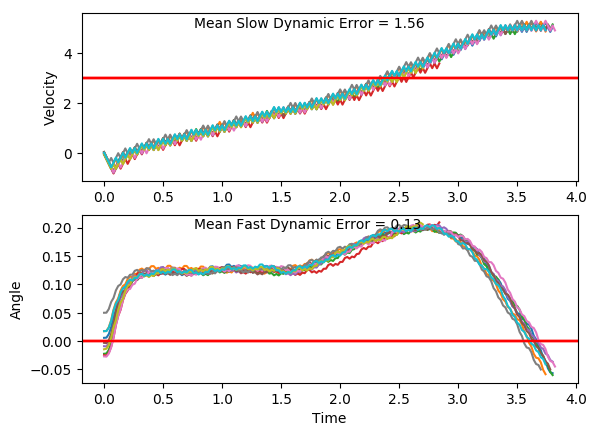

Source data for this figure (header and first rows):
x, xdot, theta, thetadot, x, xdot, theta, thetadot, x.1, xdot.1, theta.1, thetadot.1, x.1.1, xdot.1.1, theta.1.1, thetadot.1.1, x.1.1.1, xdot.1.1.1, theta.1.1.1, thetadot.1.1.1, x.1.1.1.1, xdot.1.1.1.1, theta.1.1.1.1, thetadot.1.1.1.1
-4.0, 0.01835, 0.01741, 0.001364, -4.0, -0.04788, -0.01456, 0.04678, -4.0, 0.004876, 0.04977, 0.009339, -4.0, 0.009393, -0.02712, -0.01816, -4.0, 0.04865, -0.003244, -0.02936, -4.0, -0.002763, -0.009143, -0.02158
-4, -0.177, 0.01743, 0.2995, -4.001, -0.2428, -0.01363, 0.3348, -4, -0.1909, 0.04996, 0.3173, -4, -0.1853, -0.02749, 0.2658, -3.999, -0.1464, -0.003831, 0.2623, -4, -0.1978, -0.009574, 0.2682
-4.003, -0.3724, 0.02342, 0.5976, -4.006, -0.4377, -0.006931, 0.6232, -4.004, -0.3867, 0.0563, 0.6253, -4.004, -0.38, -0.02217, 0.5497, -4.002, -0.3415, 0.001415, 0.5538, -4.004, -0.3927, -0.00421, 0.5579
-4.011, -0.5678, 0.03538, 0.8976, -4.015, -0.6327, 0.005533, 0.9137, -4.011, -0.1924, 0.06881, 0.3509, -4.011, -0.5749, -0.01117, 0.8354, -4.009, -0.5366, 0.01249, 0.8469, -4.012, -0.5878, 0.006947, 0.8492
-4.022, -0.3732, 0.05333, 0.6162, -4.027, -0.4377, 0.02381, 0.6227, -4.015, -0.3885, 0.07583, 0.6644, -4.023, -0.7698, 0.005532, 1.124, -4.02, -0.7319, 0.02943, 1.143, -4.024, -0.783, 0.02393, 1.144
-4.029, -0.1789, 0.06565, 0.3408, -4.036, -0.6331, 0.03626, 0.9228, -4.023, -0.1945, 0.08911, 0.3966, -4.038, -0.5748, 0.02802, 0.8336, -4.034, -0.5372, 0.0523, 0.8602, -4.039, -0.5882, 0.04681, 0.859
-4.033, -0.3749, 0.07247, 0.6534, -4.049, -0.4385, 0.05472, 0.6418, -4.027, -0.0007142, 0.09704, 0.1333, -4.05, -0.38, 0.04469, 0.5498, -4.045, -0.3428, 0.0695, 0.5844, -4.051, -0.3938, 0.06399, 0.5814
-4.041, -0.1808, 0.08554, 0.3844, -4.057, -0.2442, 0.06755, 0.3668, -4.027, -0.1971, 0.09971, 0.4549, -4.057, -0.5758, 0.05569, 0.8562, -4.052, -0.1487, 0.08119, 0.3144, -4.059, -0.1996, 0.07562, 0.3095
-4.044, 0.013, 0.09323, 0.1199, -4.062, -0.4402, 0.07489, 0.68, -4.031, -0.003501, 0.1088, 0.1952, -4.069, -0.3814, 0.07281, 0.5816, -4.055, 0.04513, 0.08748, 0.04837, -4.063, -0.3957, 0.08181, 0.6251
-4.044, -0.1833, 0.09562, 0.4405, -4.071, -0.2462, 0.08849, 0.4118, -4.031, 0.1899, 0.1127, -0.06123, -4.076, -0.1874, 0.08445, 0.3127, -4.054, -0.1511, 0.08844, 0.3673, -4.071, -0.2018, 0.09431, 0.3592
-4.048, 0.01032, 0.1044, 0.1794, -4.076, -0.05245, 0.09672, 0.1483, -4.027, -0.006633, 0.1115, 0.2648, -4.08, 0.006412, 0.0907, 0.04779, -4.057, 0.04263, 0.09579, 0.1038, -4.075, -0.00815, 0.1015, 0.09771
-4.047, 0.2038, 0.108, -0.07859, -4.077, -0.2488, 0.09969, 0.4698, -4.027, 0.1867, 0.1168, 0.009234, -4.08, -0.1899, 0.09166, 0.3677, -4.056, -0.1537, 0.09787, 0.4251, -4.075, -0.2046, 0.1034, 0.4206
-4.043, 0.007316, 0.1065, 0.2461, -4.082, -0.05523, 0.1091, 0.2102, -4.024, -0.009851, 0.117, 0.3364, -4.084, 0.003822, 0.09901, 0.1052, -4.059, 0.03989, 0.1064, 0.1648, -4.079, -0.01105, 0.1119, 0.1622
-4.043, 0.2008, 0.1114, -0.01117, -4.083, 0.1382, 0.1133, -0.04622, -4.024, 0.1834, 0.1237, 0.08273, -4.084, -0.1926, 0.1011, 0.4274, -4.058, 0.2333, 0.1097, -0.09254, -4.079, 0.1823, 0.1151, -0.09316
-4.039, 0.004241, 0.1111, 0.3145, -4.08, -0.05837, 0.1124, 0.2799, -4.02, 0.3766, 0.1254, -0.1685, -4.087, 0.0009867, 0.1097, 0.1682, -4.054, 0.03683, 0.1078, 0.2326, -4.076, -0.01426, 0.1132, 0.2335
-4.039, 0.1976, 0.1174, 0.0588, -4.082, 0.135, 0.118, 0.02471, -4.013, 0.1799, 0.122, 0.1609, -4.087, 0.1944, 0.113, -0.08793, -4.053, 0.2303, 0.1125, -0.0242, -4.076, 0.1791, 0.1179, -0.02142
-4.035, 0.3909, 0.1186, -0.1946, -4.079, 0.3282, 0.1185, -0.2285, -4.009, 0.3731, 0.1252, -0.09091, -4.084, -0.002163, 0.1113, 0.2382, -4.048, 0.03372, 0.112, 0.3017, -4.072, -0.01752, 0.1175, 0.306
-4.027, 0.1943, 0.1147, 0.133, -4.072, 0.1316, 0.1139, 0.09903, -4.002, 0.1764, 0.1234, 0.2385, -4.084, 0.1912, 0.116, -0.01745, -4.048, 0.2271, 0.118, 0.04637, -4.073, 0.1757, 0.1236, 0.05257
-4.023, 0.3876, 0.1174, -0.1214, -4.07, 0.325, 0.1159, -0.1557, -3.998, 0.3696, 0.1282, -0.01285, -4.08, -0.005371, 0.1157, 0.3095, -4.043, 0.4203, 0.1189, -0.2069, -4.069, 0.3689, 0.1247, -0.1987
-4.016, 0.191, 0.115, 0.2059, -4.063, 0.1284, 0.1128, 0.1712, -3.991, 0.5627, 0.1279, -0.2625, -4.08, 0.1879, 0.1219, 0.0554, -4.035, 0.2237, 0.1148, 0.1208, -4.062, 0.1722, 0.1207, 0.1306
-4.012, 0.3843, 0.1191, -0.04846, -4.061, 0.3217, 0.1162, -0.08388, -3.979, 0.366, 0.1226, 0.06761, -4.076, 0.3811, 0.123, -0.1965, -4.03, 0.417, 0.1172, -0.1335, -4.058, 0.3654, 0.1233, -0.1217
-4.004, 0.1877, 0.1181, 0.2793, -4.054, 0.1251, 0.1145, 0.2431, -3.972, 0.5591, 0.124, -0.184, -4.068, 0.1845, 0.119, 0.1323, -4.022, 0.2204, 0.1146, 0.1937, -4.051, 0.1688, 0.1209, 0.2072
-4, 0.3809, 0.1237, 0.02607, -4.052, 0.3185, 0.1194, -0.01141, -3.961, 0.3625, 0.1203, 0.1451, -4.065, 0.3777, 0.1217, -0.1206, -4.017, 0.4138, 0.1184, -0.06075, -4.048, 0.362, 0.125, -0.04509
-3.993, 0.5741, 0.1242, -0.2252, -4.045, 0.1218, 0.1191, 0.3164, -3.954, 0.5557, 0.1232, -0.1073, -4.057, 0.1811, 0.1193, 0.2079, -4.009, 0.2172, 0.1172, 0.2668, -4.04, 0.1653, 0.1241, 0.2843
-3.981, 0.3774, 0.1197, 0.104, -4.043, 0.3151, 0.1255, 0.06356, -3.942, 0.359, 0.1211, 0.2215, -4.054, 0.3743, 0.1234, -0.0449, -4.005, 0.4104, 0.1225, 0.01329, -4.037, 0.3585, 0.1298, 0.03316
-3.974, 0.5707, 0.1218, -0.1487, -4.037, 0.5082, 0.1267, -0.1871, -3.935, 0.5522, 0.1255, -0.03065, -4.046, 0.1776, 0.1225, 0.284, -3.997, 0.6036, 0.1228, -0.2384, -4.03, 0.5515, 0.1304, -0.2159
-3.962, 0.374, 0.1188, 0.1798, -4.026, 0.3115, 0.123, 0.1428, -3.924, 0.7454, 0.1249, -0.2812, -4.043, 0.3708, 0.1282, 0.03238, -3.985, 0.407, 0.118, 0.09041, -4.019, 0.3548, 0.1261, 0.1149
-3.955, 0.5673, 0.1224, -0.07317, -4.02, 0.5047, 0.1258, -0.1087, -3.909, 0.5487, 0.1193, 0.04807, -4.035, 0.5639, 0.1289, -0.2173, -3.976, 0.6002, 0.1199, -0.1628, -4.012, 0.5479, 0.1284, -0.1355
-3.943, 0.3706, 0.1209, 0.2555, -4.01, 0.308, 0.1237, 0.2209, -3.898, 0.7419, 0.1202, -0.2047, -4.024, 0.3672, 0.1245, 0.1131, -3.964, 0.4036, 0.1166, 0.1651, -4.001, 0.3512, 0.1257, 0.1948
-3.936, 0.5638, 0.1261, 0.003268, -4.004, 0.5012, 0.1281, -0.03039, -3.884, 0.5453, 0.1161, 0.1233, -4.017, 0.5603, 0.1268, -0.1378, -3.956, 0.5969, 0.1199, -0.08861, -3.994, 0.5443, 0.1296, -0.05573
-3.925, 0.7569, 0.1261, -0.2471, -3.994, 0.6942, 0.1275, -0.2801, -3.873, 0.7386, 0.1186, -0.1306, -4.005, 0.3636, 0.124, 0.192, -3.944, 0.4002, 0.1181, 0.2394, -3.983, 0.7374, 0.1285, -0.3049
-3.91, 0.5603, 0.1212, 0.08251, -3.98, 0.4976, 0.1219, 0.04994, -3.858, 0.542, 0.116, 0.197, -3.998, 0.5568, 0.1279, -0.05909, -3.936, 0.5935, 0.1229, -0.01384, -3.968, 0.5407, 0.1224, 0.02542
-3.898, 0.7535, 0.1228, -0.1696, -3.97, 0.6907, 0.1229, -0.2019, -3.847, 0.7353, 0.1199, -0.05692, -3.987, 0.7499, 0.1267, -0.3088, -3.924, 0.7867, 0.1226, -0.2654, -3.957, 0.7338, 0.1229, -0.2263
-3.883, 0.5568, 0.1194, 0.1592, -3.956, 0.4941, 0.1188, 0.1268, -3.832, 0.5387, 0.1188, 0.2711, -3.972, 0.5532, 0.1205, 0.02095, -3.909, 0.59, 0.1173, 0.06335, -3.943, 0.5372, 0.1184, 0.1025
-3.872, 0.75, 0.1226, -0.09359, -3.946, 0.6873, 0.1214, -0.1261, -3.822, 0.7319, 0.1242, 0.01808, -3.961, 0.7464, 0.1209, -0.2314, -3.897, 0.7833, 0.1186, -0.1901, -3.932, 0.7304, 0.1204, -0.1506
-3.857, 0.5534, 0.1207, 0.2351, -3.933, 0.4907, 0.1189, 0.2023, -3.807, 0.925, 0.1246, -0.233, -3.946, 0.5498, 0.1163, 0.09684, -3.881, 0.5867, 0.1148, 0.1375, -3.917, 0.5338, 0.1174, 0.1775
-3.846, 0.7466, 0.1254, -0.01717, -3.923, 0.6839, 0.1229, -0.05068, -3.788, 0.7284, 0.1199, 0.09626, -3.935, 0.743, 0.1182, -0.157, -3.87, 0.78, 0.1175, -0.1169, -3.907, 0.7271, 0.121, -0.07594
-3.831, 0.9397, 0.1251, -0.2678, -3.909, 0.4873, 0.1219, 0.2781, -3.774, 0.9216, 0.1218, -0.1563, -3.92, 0.5464, 0.1151, 0.1705, -3.854, 0.5834, 0.1152, 0.2104, -3.892, 0.5305, 0.1195, 0.2523
-3.812, 0.7431, 0.1197, 0.06159, -3.899, 0.6805, 0.1275, 0.02622, -3.755, 0.725, 0.1187, 0.1722, -3.909, 0.7397, 0.1185, -0.08375, -3.842, 0.7767, 0.1194, -0.04379, -3.882, 0.7237, 0.1245, -0.000416
-3.798, 0.9363, 0.121, -0.191, -3.886, 0.8736, 0.128, -0.2237, -3.741, 0.9182, 0.1222, -0.08082, -3.894, 0.5431, 0.1168, 0.2439, -3.827, 0.5801, 0.1185, 0.2841, -3.867, 0.9168, 0.1245, -0.2514
-3.779, 0.7396, 0.1172, 0.1372, -3.868, 0.6769, 0.1235, 0.1065, -3.723, 0.7216, 0.1205, 0.2478, -3.883, 0.7364, 0.1217, -0.00981, -3.815, 0.7733, 0.1242, 0.03099, -3.849, 0.7202, 0.1195, 0.07784
-3.764, 0.9329, 0.1199, -0.1163, -3.855, 0.87, 0.1256, -0.1448, -3.708, 0.9148, 0.1255, -0.004595, -3.869, 0.5398, 0.1215, 0.3187, -3.8, 0.9665, 0.1248, -0.2201, -3.834, 0.9134, 0.121, -0.1749
-3.745, 0.7363, 0.1176, 0.2116, -3.837, 0.6733, 0.1227, 0.1847, -3.69, 1.108, 0.1254, -0.2552, -3.858, 0.733, 0.1279, 0.06664, -3.78, 0.7698, 0.1204, 0.1092, -3.816, 0.7168, 0.1175, 0.1534
-3.731, 0.9296, 0.1218, -0.04175, -3.824, 0.8665, 0.1264, -0.0669, -3.668, 0.9112, 0.1203, 0.07426, -3.843, 0.9261, 0.1292, -0.1831, -3.765, 0.963, 0.1226, -0.1431, -3.802, 0.91, 0.1206, -0.1
-3.712, 0.7329, 0.121, 0.2867, -3.807, 0.6698, 0.1251, 0.2628, -3.649, 1.104, 0.1218, -0.1782, -3.825, 0.7294, 0.1256, 0.1474, -3.746, 0.7664, 0.1198, 0.1856, -3.784, 0.7134, 0.1186, 0.2281
-3.697, 0.9261, 0.1267, 0.03453, -3.793, 0.863, 0.1303, 0.01209, -3.627, 0.9078, 0.1182, 0.1503, -3.81, 0.9225, 0.1285, -0.1032, -3.73, 0.9596, 0.1235, -0.06706, -3.769, 0.9066, 0.1232, -0.02491
-3.679, 1.119, 0.1274, -0.2156, -3.776, 1.056, 0.1306, -0.2368, -3.609, 1.101, 0.1212, -0.1029, -3.792, 0.7258, 0.1264, 0.2271, -3.711, 0.7629, 0.1221, 0.2619, -3.751, 0.71, 0.1227, 0.304
-3.657, 0.9225, 0.1231, 0.1144, -3.755, 0.8593, 0.1259, 0.09406, -3.587, 0.9044, 0.1192, 0.2255, -3.777, 0.9189, 0.131, -0.02317, -3.696, 0.9561, 0.1274, 0.01009, -3.737, 0.9032, 0.1287, 0.05233
-3.638, 1.116, 0.1254, -0.1371, -3.738, 1.052, 0.1277, -0.1564, -3.569, 1.098, 0.1237, -0.02738, -3.759, 1.112, 0.1305, -0.2718, -3.677, 1.149, 0.1276, -0.2399, -3.719, 1.096, 0.1298, -0.1971
-3.616, 0.919, 0.1226, 0.1924, -3.717, 0.8557, 0.1246, 0.1737, -3.547, 0.901, 0.1231, 0.3016, -3.737, 0.9152, 0.1251, 0.05901, -3.654, 0.9525, 0.1228, 0.09019, -3.697, 0.8995, 0.1258, 0.1335
-3.597, 1.112, 0.1265, -0.05926, -3.699, 1.049, 0.1281, -0.07725, -3.529, 1.094, 0.1292, 0.05017, -3.718, 1.108, 0.1263, -0.1917, -3.635, 1.146, 0.1246, -0.1614, -3.679, 1.093, 0.1285, -0.117
-3.575, 0.9155, 0.1253, 0.2705, -3.678, 0.8521, 0.1265, 0.2529, -3.507, 1.287, 0.1302, -0.1991, -3.696, 0.9116, 0.1224, 0.138, -3.612, 0.949, 0.1214, 0.1679, -3.657, 0.8959, 0.1262, 0.2133
-3.557, 1.109, 0.1307, 0.01981, -3.661, 1.045, 0.1316, 0.002697, -3.481, 1.09, 0.1262, 0.1316, -3.678, 1.105, 0.1252, -0.1137, -3.593, 1.142, 0.1247, -0.0842, -3.639, 1.089, 0.1304, -0.03703
-3.535, 1.302, 0.1311, -0.2289, -3.64, 1.238, 0.1316, -0.2457, -3.46, 1.284, 0.1288, -0.1188, -3.656, 0.9081, 0.1229, 0.2157, -3.57, 0.9456, 0.123, 0.2451, -3.617, 1.282, 0.1297, -0.2859
-3.509, 1.105, 0.1265, 0.102, -3.616, 1.042, 0.1267, 0.08539, -3.434, 1.087, 0.1264, 0.2116, -3.638, 1.101, 0.1272, -0.03583, -3.551, 1.139, 0.1279, -0.006403, -3.592, 1.085, 0.124, 0.04473
-3.486, 1.298, 0.1286, -0.1482, -3.595, 1.235, 0.1284, -0.1648, -3.412, 1.28, 0.1307, -0.03865, -3.616, 0.9046, 0.1265, 0.2941, -3.528, 1.332, 0.1278, -0.2561, -3.57, 1.279, 0.1249, -0.2064
-3.461, 1.101, 0.1256, 0.1821, -3.57, 1.038, 0.1251, 0.1655, -3.387, 1.473, 0.1299, -0.2874, -3.598, 1.098, 0.1324, 0.04387, -3.502, 1.135, 0.1227, 0.07396, -3.545, 1.082, 0.1207, 0.1229
-3.439, 1.294, 0.1292, -0.06845, -3.549, 1.231, 0.1285, -0.08522, -3.357, 1.276, 0.1241, 0.04325, -3.576, 1.291, 0.1333, -0.2043, -3.479, 1.328, 0.1242, -0.1776, -3.523, 1.275, 0.1232, -0.1294
-3.413, 1.098, 0.1279, 0.2621, -3.525, 1.034, 0.1268, 0.2451, -3.332, 1.469, 0.125, -0.2078, -3.55, 1.094, 0.1292, 0.1273, -3.452, 1.132, 0.1206, 0.1515, -3.497, 1.078, 0.1206, 0.1995
-3.391, 1.291, 0.1331, 0.01228, -3.504, 1.227, 0.1317, -0.005098, -3.302, 1.273, 0.1209, 0.1215, -3.528, 1.287, 0.1317, -0.122, -3.43, 1.325, 0.1236, -0.1008, -3.476, 1.272, 0.1246, -0.05283
... 132 more rows
